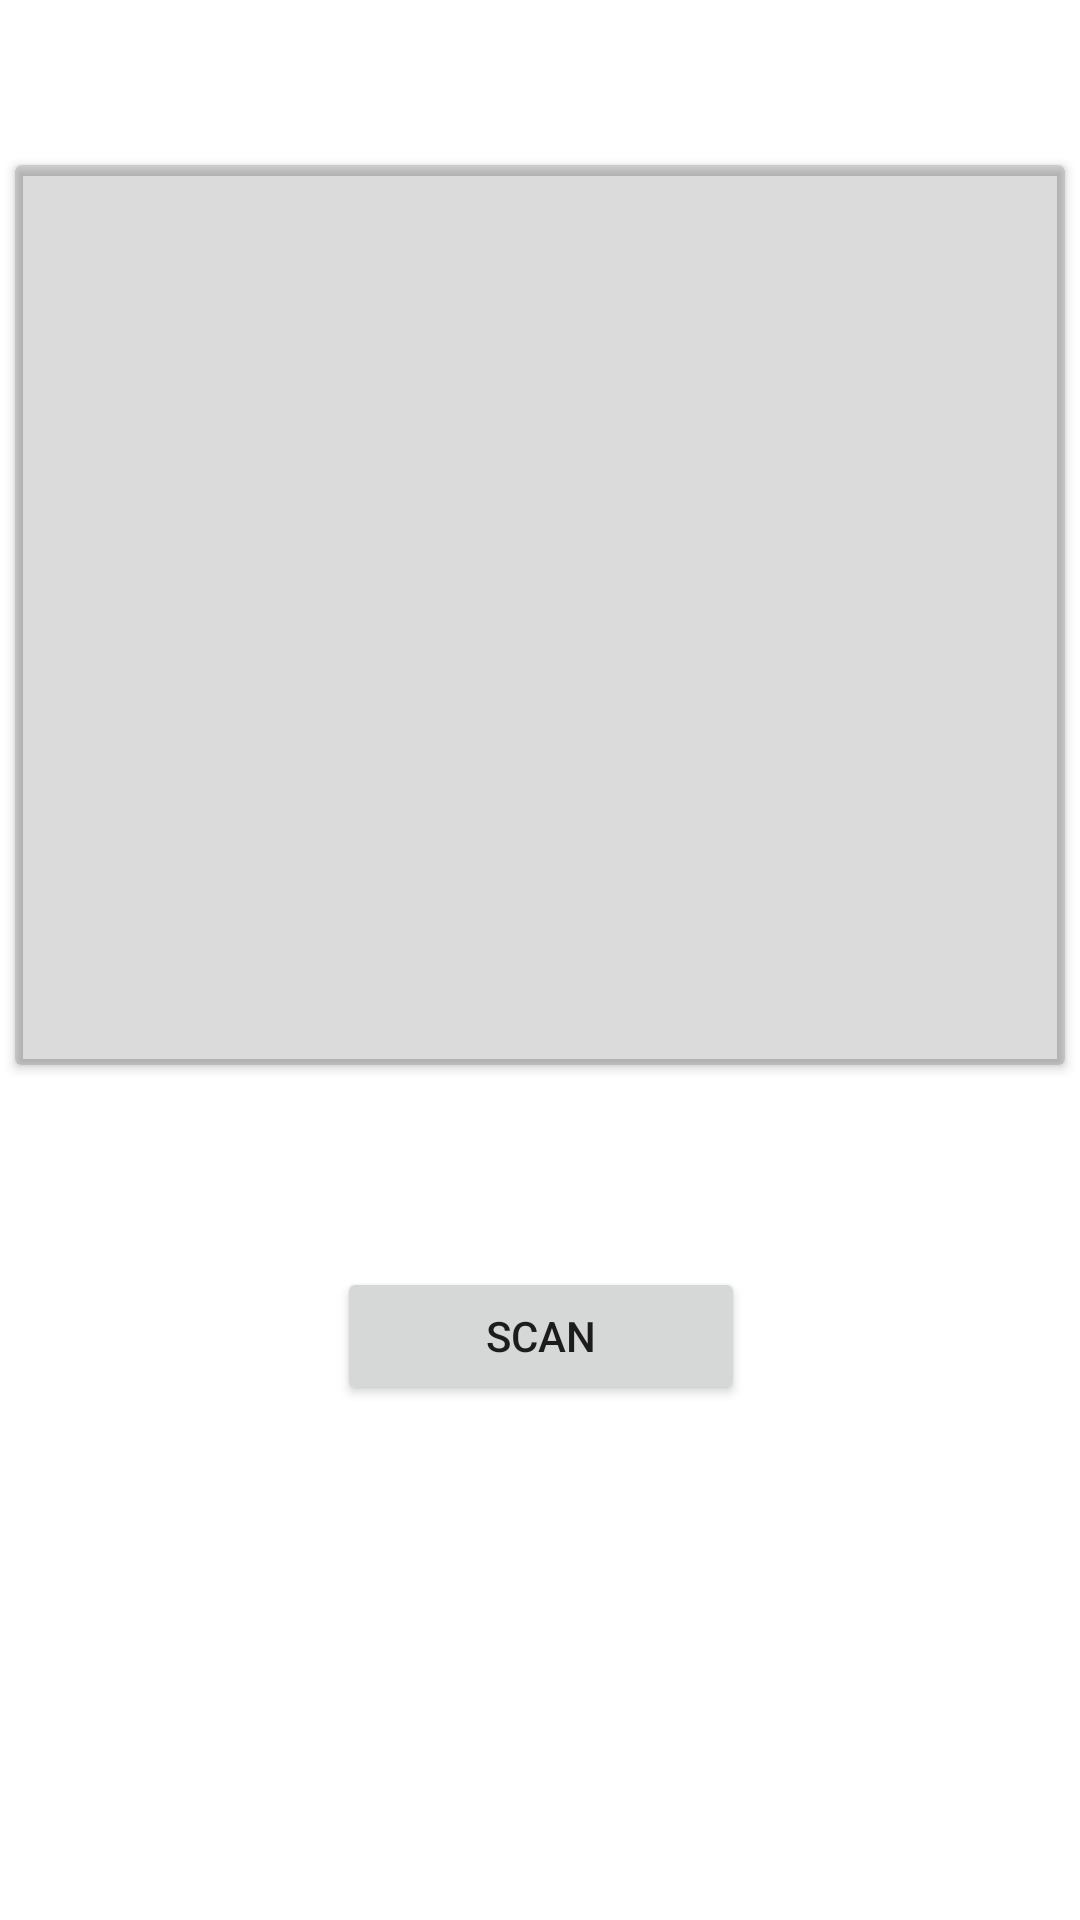

Write the Android layout XML for this screen, with the resource values it uses.
<!-- AndroidManifest.xml: application theme Theme.KnowYourGarden -->
<!-- res/layout/activity_scanpic.xml -->
<?xml version="1.0" encoding="utf-8"?>
<LinearLayout xmlns:android="http://schemas.android.com/apk/res/android"
    xmlns:app="http://schemas.android.com/apk/res-auto"
    xmlns:tools="http://schemas.android.com/tools"
    android:layout_width="match_parent"
    android:orientation="vertical"
    android:paddingTop="50dp"
    android:layout_height="match_parent"
    tools:context=".scanpic">

    <androidx.cardview.widget.CardView
        android:layout_width="match_parent"
        android:layout_height="300dp"
        android:layout_margin="5dp"
        android:backgroundTint="#25090808">

        <ImageView
            android:id="@+id/scan_image"
            android:layout_width="match_parent"
            android:layout_height="match_parent"
            app:srcCompat="@drawable/d3" />

    </androidx.cardview.widget.CardView>

    <androidx.constraintlayout.widget.ConstraintLayout
        android:layout_width="match_parent"
        android:layout_height="match_parent">

        <Button
            android:id="@+id/button"
            android:layout_width="136dp"
            android:layout_height="46dp"
            android:text="Scan"
            android:textAlignment="center"
            app:cornerRadius="50dp"
            app:layout_constraintBottom_toBottomOf="parent"
            app:layout_constraintEnd_toEndOf="parent"
            app:layout_constraintHorizontal_bias="0.502"
            app:layout_constraintStart_toStartOf="parent"
            app:layout_constraintTop_toTopOf="parent"
            app:layout_constraintVertical_bias="0.267" />
    </androidx.constraintlayout.widget.ConstraintLayout>

</LinearLayout>
<!-- resources referenced by this layout -->
<resources>
  <style name="Theme.KnowYourGarden" parent="Theme.MaterialComponents.DayNight.DarkActionBar">
          
          <item name="colorPrimary">@color/purple_500</item>
          <item name="colorPrimaryVariant">@color/purple_700</item>
          <item name="colorOnPrimary">@color/white</item>
          
          <item name="colorSecondary">@color/teal_200</item>
          <item name="colorSecondaryVariant">@color/teal_700</item>
          <item name="colorOnSecondary">@color/black</item>
          
          <item name="android:statusBarColor" tools:targetApi="l">?attr/colorPrimaryVariant</item>
          
      </style>
  <color name="purple_500">#FF3D905E</color>
  <color name="purple_700">#FF3D905E</color>
  <color name="white">#FFFFFFFF</color>
  <color name="teal_200">#FF03DAC5</color>
  <color name="teal_700">#FF018786</color>
  <color name="black">#FF000000</color>
</resources>
